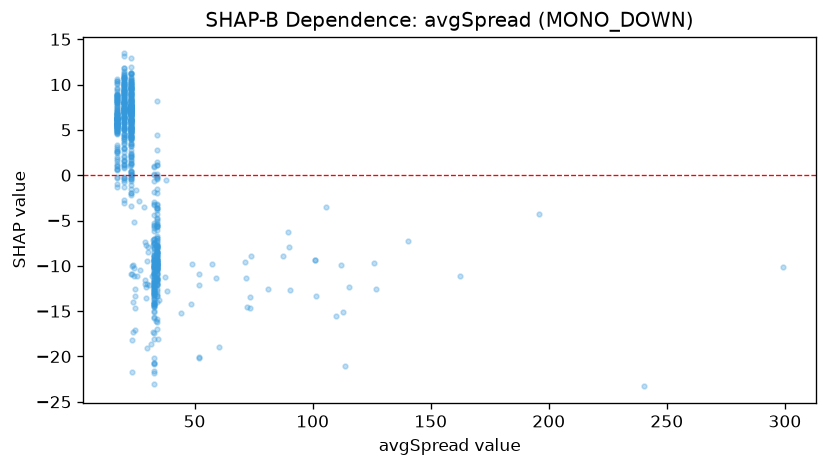

Values plotted in this chart, from the file beside it:
feature_value, shap_value
23.0, 2.183
23.0, 4.817
23.0, 0.4818
23.0, 8.715
23.0, 7.191
23.0, -0.2706
23.0, 1.994
23.0, 9.759
89.4, -6.229
23.0, 8.814
23.0, 7.022
23.0, 6.077
23.0, 7.276
23.0, 6.62
73.8, -8.909
23.0, 7.53
23.0, 0.1503
23.0, 6.964
23.0, 7.137
23.0, 5.13
23.0, 5.879
23.0, 7.381
23.0, -0.6705
23.0, 7.454
23.0, 9.352
23.0, 6.782
23.0, 6.781
23.0, 9.488
23.0, 7.653
101.4, -13.3
23.0, 9.594
23.0, 9.843
23.0, 9.102
23.0, 2.048
23.0, 6.698
23.0, 7.752
23.0, 6.928
23.0, 7.609
23.0, 7.337
23.0, 7.004
23.0, -0.3921
23.0, 7.212
23.0, 6.729
23.0, 7.134
23.0, 8.541
23.0, 7.35
23.0, 3.857
73.4, -14.7
23.0, 1.716
89.9, -7.894
23.0, 8.212
23.0, 6.495
23.0, 9.182
23.0, 7.396
23.0, 8.729
23.0, 9.131
23.0, 4.35
23.0, 9.916
23.0, 8.797
73.4, -13.46
... 801 more rows
